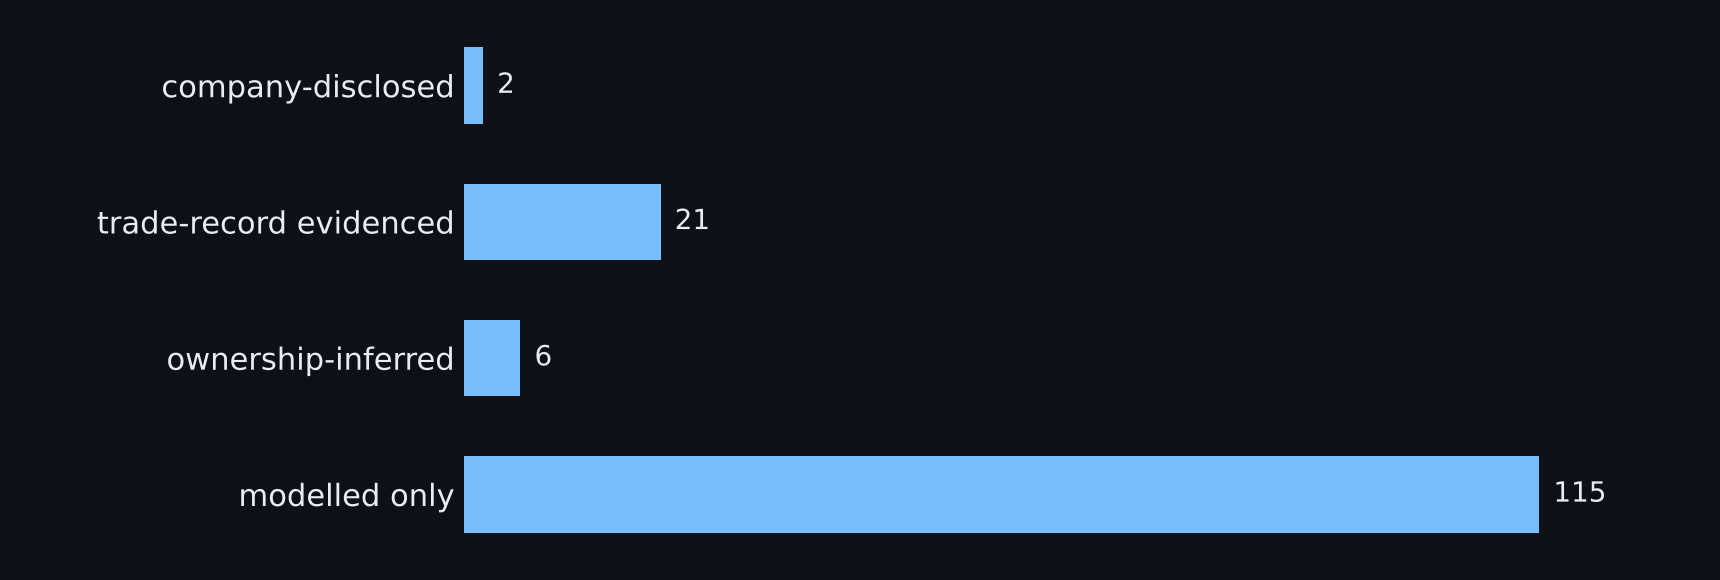

Source data for this figure (header and first rows):
evidence_level, links
company-disclosed, 2
trade-record evidenced, 21
ownership-inferred, 6
modelled only, 115
